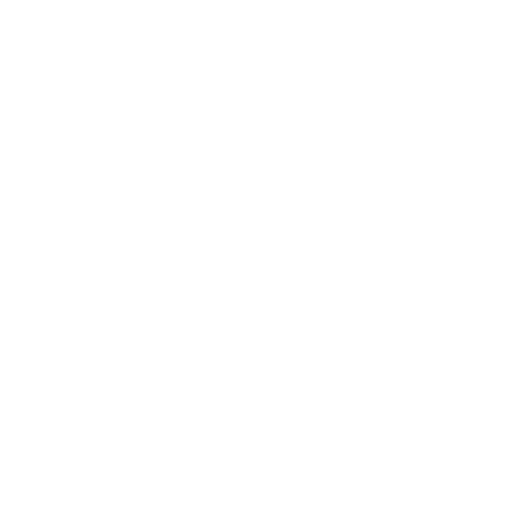
t = 0.00 s
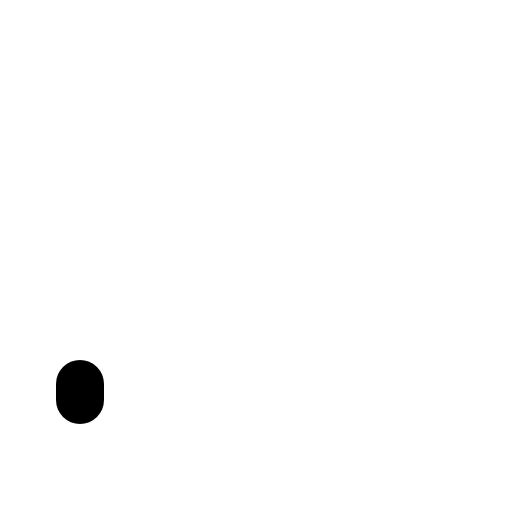
t = 0.38 s
t = 1.13 s: frame unchanged from t = 0.38 s, image omitted
t = 1.50 s: frame unchanged from t = 0.38 s, image omitted
t = 1.88 s: frame unchanged from t = 0.38 s, image omitted
t = 2.63 s: frame unchanged from t = 0.38 s, image omitted

The animated SVG that drew these frames (rendered in a browser with its animation timeline set to each time). Animation: 1 CSS @keyframes rule; one cycle of 3.00 s, repeats indefinitely.

<svg xmlns="http://www.w3.org/2000/svg" viewBox="0 0 256 256">
  <style>
    .draw-line {
      stroke-dasharray: 2000;
      stroke-dashoffset: 0;
    }
    svg:hover .draw-line {
      animation: phosphor-draw-in 3s ease-in-out infinite alternate;
    }
    @keyframes phosphor-draw-in {
      0%   { stroke-dashoffset: 2000; }
      50%  { stroke-dashoffset: 0; }
      100% { stroke-dashoffset: 0; }
    }
  </style><rect width="256" height="256" fill="none"/><line x1="40" y1="192" x2="40" y2="200" fill="none" stroke="currentColor" stroke-linecap="round" stroke-linejoin="round" stroke-width="24" class="draw-line" pathLength="1" style="animation-delay: 0s"/></svg>
